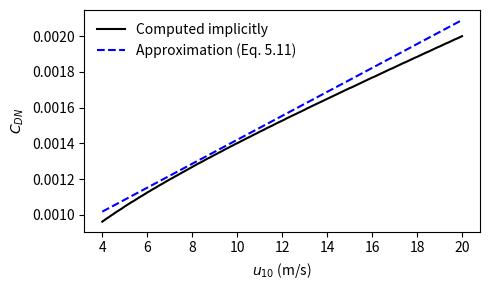

Reproduce this figure in Python. (Note: this script raises an exception after producing the figure.)
from numpy import *
import matplotlib.pyplot as plt

# constants
g = 9.81     # m s-2
a_c = 0.016  # unitless
z_R = 10.0   # m
k = 0.4      # unitless

# data vectors
u10_vec = arange(4,20.1,0.1)
C_DN = zeros(len(u10_vec))

# implicit solver
# matches Charnock's formula and bulk aerodynamic formula
for u10_idx, u10 in enumerate(u10_vec):
    C_DN_valid_range = arange(0.1e-3,5.0e-3,0.001e-3)
    C_DN_abs_diff = zeros(len(C_DN_valid_range))
    # match sides of the equation (C_DN_try and C_DN_computed)
    for C_DN_idx, C_DN_try in enumerate(C_DN_valid_range):
        z_0 = z_R / exp((k**2 / C_DN_try)**0.5)
        u_star_sq = z_0 * g / a_c
        C_DN_computed = u_star_sq / u10**2
        C_DN_abs_diff[C_DN_idx] = abs(C_DN_computed - C_DN_try)
    # choose closest match
    C_DN[u10_idx] = C_DN_valid_range[argmin(C_DN_abs_diff)]

# approximation for C_DN
C_DN_approx = (0.75 + 0.067*u10_vec) * 10**-3  # Eq. 5.11, online notes

# plot
plt.figure(figsize=(5,3))
plt.plot(u10_vec,C_DN,c='k',label='Computed implicitly')
plt.plot(u10_vec,C_DN_approx,c='b',ls='--',label='Approximation (Eq. 5.11)')
plt.legend(loc='upper left',frameon=False)
plt.xlabel(r'$u_{10}$ (m/s)')
plt.ylabel(r'$C_{DN}$')
plt.tight_layout()
plt.savefig('/Users/<user>/Documents/UW/By course/2018-03 - ATM S 547 (Christopher S. Bretherton)/'
            '2018-04-26 - problem set 3/q2.pdf')
